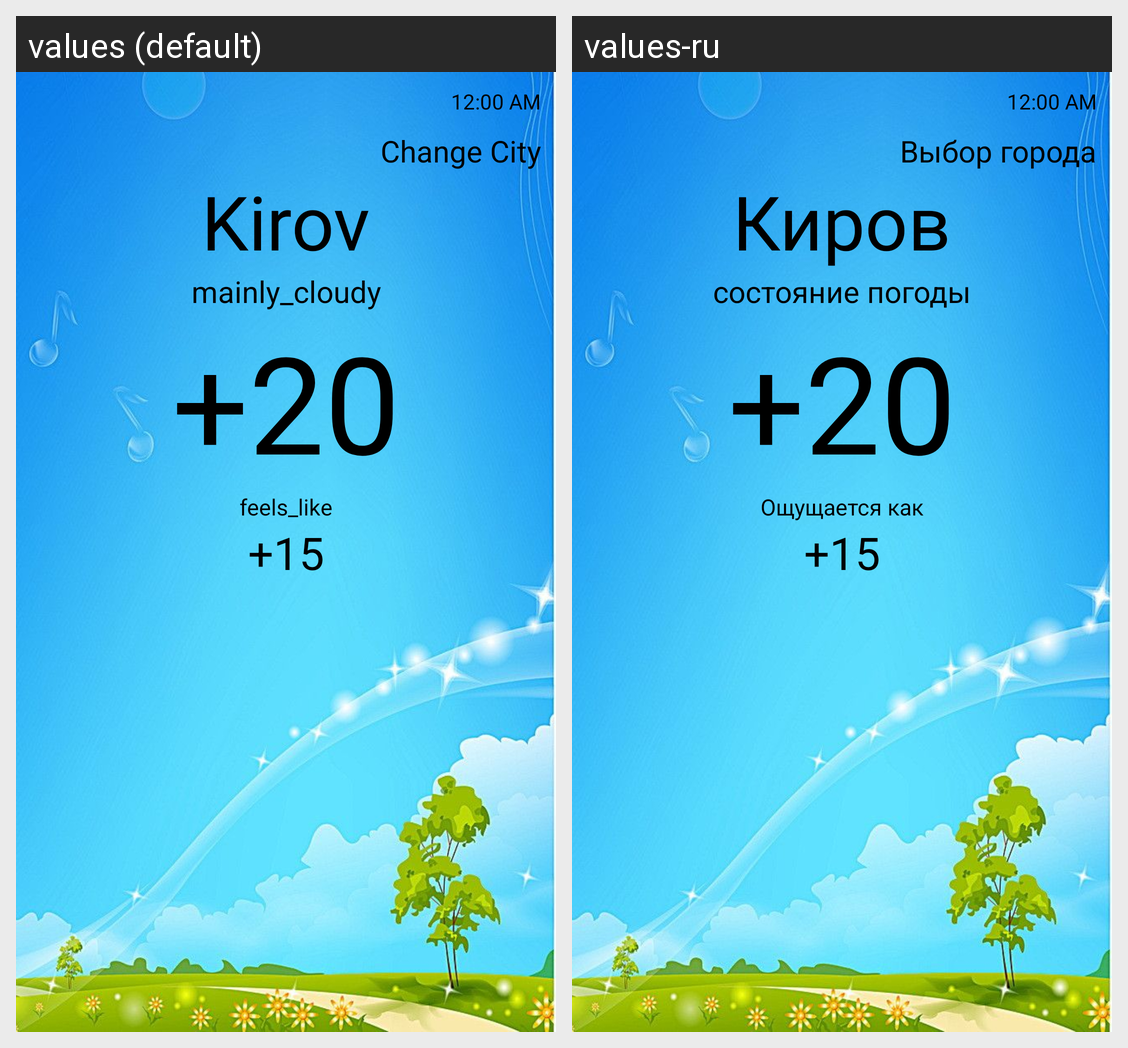

The Android screen above is rendered under two locales of the same app. Produce the string resources it draws, with the default and per-locale values.
Android screen res/layout/activity_main.xml rendered under 2 locales, left to right: values (default), values-ru. Device: Nexus 5 (rendered at 1080×1920; each locale shown at half size, 540×960, under a caption strip naming it); theme Theme.Weather.
Strings drawn on this screen, with the default value and each locale's value (text and hints the layout hard-codes, and strings that could not be matched under every locale, appear in the picture but are not listed):

change_city
  values: Change City
  values-ru: Выбор города

kirov
  values: Kirov
  values-ru: Киров

mainly_cloudy
  values: mainly_cloudy
  values-ru: состояние погоды

default_temp
  values: +20
  values-ru: +20

feels_like
  values: feels_like
  values-ru: Ощущается как
